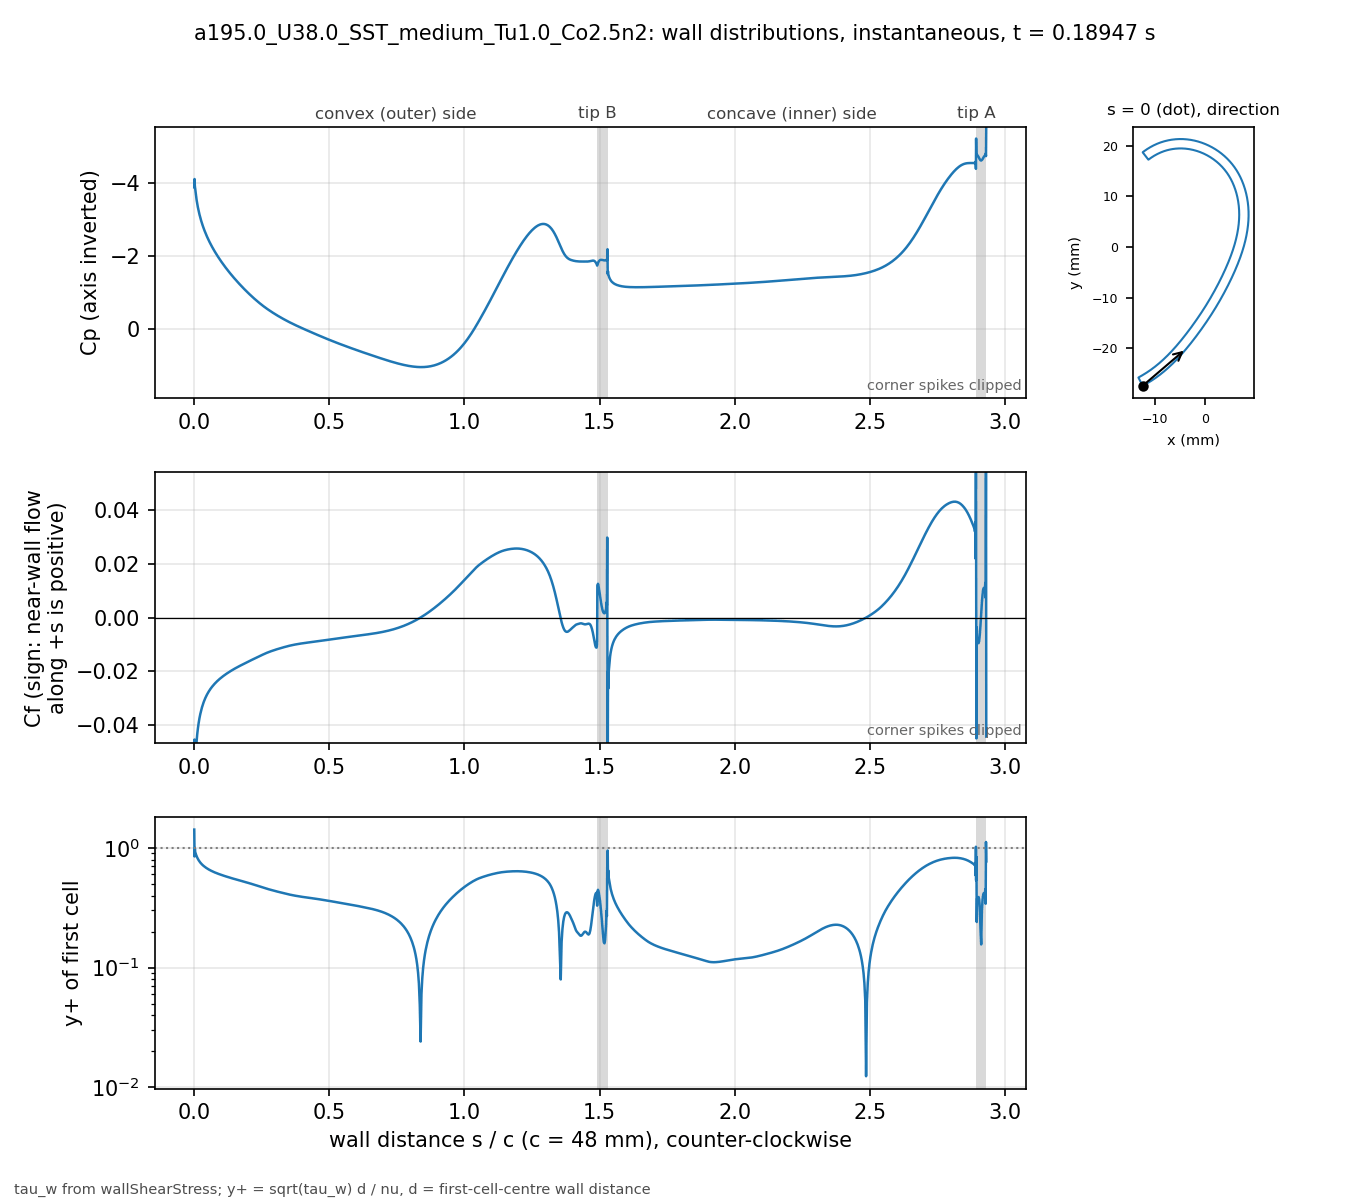

Values plotted in this chart, from the file beside it:
# a195.0_U38.0_SST_medium_Tu1.0_Co2.5n2 …, p_inf=0; Cf signed by near-wall flow dir…
patch, s_over_c, x_m, y_m, Cp, Cf, yplus, d_first_m
blade, 0.000000, -0.01234, -0.02743, -3.879, -0.1506, 1.425, 2.0713e-06
blade, 0.001059, -0.0123, -0.02741, -4.105, -0.0453, 0.8488, 2.2499e-06
blade, 0.002253, -0.01225, -0.02738, -3.911, -0.06299, 1.001, 2.2501e-06
blade, 0.003600, -0.01219, -0.02735, -3.831, -0.05293, 0.9176, 2.2503e-06
blade, 0.005118, -0.01213, -0.02732, -3.726, -0.05128, 0.9031, 2.2499e-06
blade, 0.006829, -0.01205, -0.02728, -3.627, -0.04821, 0.8757, 2.25e-06
blade, 0.008759, -0.01197, -0.02723, -3.528, -0.04575, 0.8531, 2.2501e-06
blade, 0.01094, -0.01188, -0.02718, -3.431, -0.04341, 0.8308, 2.25e-06
blade, 0.01339, -0.01178, -0.02713, -3.333, -0.04125, 0.81, 2.2501e-06
blade, 0.01615, -0.01166, -0.02706, -3.235, -0.03924, 0.7899, 2.2498e-06
blade, 0.01918, -0.01154, -0.02699, -3.14, -0.03742, 0.7713, 2.2495e-06
blade, 0.0223, -0.01141, -0.02691, -3.05, -0.03585, 0.7551, 2.2499e-06
blade, 0.02543, -0.01128, -0.02684, -2.969, -0.03451, 0.7409, 2.2499e-06
blade, 0.02855, -0.01115, -0.02676, -2.894, -0.03335, 0.7283, 2.2499e-06
blade, 0.03168, -0.01102, -0.02668, -2.824, -0.03233, 0.7171, 2.2502e-06
blade, 0.0348, -0.01089, -0.0266, -2.758, -0.03142, 0.707, 2.2504e-06
blade, 0.03793, -0.01077, -0.02652, -2.697, -0.0306, 0.6978, 2.2505e-06
blade, 0.04105, -0.01064, -0.02644, -2.638, -0.02986, 0.6893, 2.2503e-06
blade, 0.04417, -0.01051, -0.02636, -2.583, -0.02919, 0.6814, 2.2501e-06
blade, 0.0473, -0.01039, -0.02628, -2.53, -0.02858, 0.6741, 2.2498e-06
blade, 0.05042, -0.01026, -0.0262, -2.479, -0.02801, 0.6674, 2.2499e-06
blade, 0.05355, -0.01014, -0.02611, -2.43, -0.02748, 0.6611, 2.25e-06
blade, 0.05667, -0.01001, -0.02603, -2.383, -0.02698, 0.6551, 2.2499e-06
blade, 0.05979, -0.009891, -0.02594, -2.338, -0.02652, 0.6494, 2.2498e-06
blade, 0.06292, -0.009768, -0.02586, -2.294, -0.02609, 0.644, 2.2496e-06
blade, 0.06604, -0.009646, -0.02577, -2.251, -0.02568, 0.639, 2.2498e-06
blade, 0.06917, -0.009524, -0.02568, -2.21, -0.02529, 0.6342, 2.2499e-06
blade, 0.07229, -0.009403, -0.02559, -2.169, -0.02493, 0.6295, 2.2496e-06
blade, 0.07541, -0.009283, -0.0255, -2.13, -0.02458, 0.625, 2.2493e-06
blade, 0.07854, -0.009163, -0.02541, -2.092, -0.02424, 0.6208, 2.2496e-06
blade, 0.08166, -0.009043, -0.02532, -2.054, -0.02393, 0.6168, 2.2497e-06
blade, 0.08479, -0.008924, -0.02523, -2.018, -0.02362, 0.6129, 2.2498e-06
blade, 0.08791, -0.008806, -0.02514, -1.982, -0.02333, 0.6091, 2.25e-06
blade, 0.09104, -0.008688, -0.02505, -1.947, -0.02305, 0.6055, 2.2501e-06
blade, 0.09416, -0.008571, -0.02495, -1.912, -0.02277, 0.6019, 2.2502e-06
blade, 0.09728, -0.008454, -0.02486, -1.878, -0.02251, 0.5984, 2.2503e-06
blade, 0.1004, -0.008338, -0.02477, -1.845, -0.02226, 0.595, 2.2503e-06
blade, 0.1035, -0.008222, -0.02467, -1.812, -0.02201, 0.5917, 2.2503e-06
blade, 0.1067, -0.008107, -0.02457, -1.78, -0.02177, 0.5884, 2.2501e-06
blade, 0.1098, -0.007992, -0.02448, -1.749, -0.02153, 0.5853, 2.2501e-06
blade, 0.1129, -0.007878, -0.02438, -1.718, -0.02131, 0.5821, 2.2501e-06
blade, 0.116, -0.007764, -0.02428, -1.687, -0.02108, 0.5791, 2.2501e-06
blade, 0.1192, -0.007651, -0.02418, -1.657, -0.02087, 0.5761, 2.25e-06
blade, 0.1223, -0.007538, -0.02409, -1.627, -0.02065, 0.5731, 2.2498e-06
blade, 0.1254, -0.007426, -0.02399, -1.597, -0.02045, 0.5702, 2.2496e-06
blade, 0.1285, -0.007315, -0.02389, -1.568, -0.02024, 0.5674, 2.2498e-06
blade, 0.1316, -0.007203, -0.02379, -1.54, -0.02004, 0.5646, 2.2499e-06
blade, 0.1348, -0.007093, -0.02368, -1.512, -0.01985, 0.5618, 2.2497e-06
blade, 0.1379, -0.006983, -0.02358, -1.484, -0.01966, 0.5592, 2.2501e-06
blade, 0.141, -0.006873, -0.02348, -1.456, -0.01947, 0.5565, 2.2501e-06
blade, 0.1441, -0.006764, -0.02338, -1.429, -0.01928, 0.5538, 2.2501e-06
blade, 0.1473, -0.006656, -0.02327, -1.402, -0.0191, 0.5513, 2.2504e-06
blade, 0.1504, -0.006547, -0.02317, -1.376, -0.01893, 0.5487, 2.2503e-06
blade, 0.1535, -0.00644, -0.02307, -1.349, -0.01875, 0.5461, 2.2502e-06
blade, 0.1566, -0.006333, -0.02296, -1.323, -0.01858, 0.5436, 2.2501e-06
blade, 0.1598, -0.006226, -0.02285, -1.298, -0.01841, 0.541, 2.2498e-06
blade, 0.1629, -0.00612, -0.02275, -1.272, -0.01824, 0.5386, 2.25e-06
blade, 0.166, -0.006014, -0.02264, -1.247, -0.01808, 0.5362, 2.2501e-06
blade, 0.1691, -0.005909, -0.02254, -1.222, -0.01791, 0.5337, 2.2498e-06
... 914 more rows
